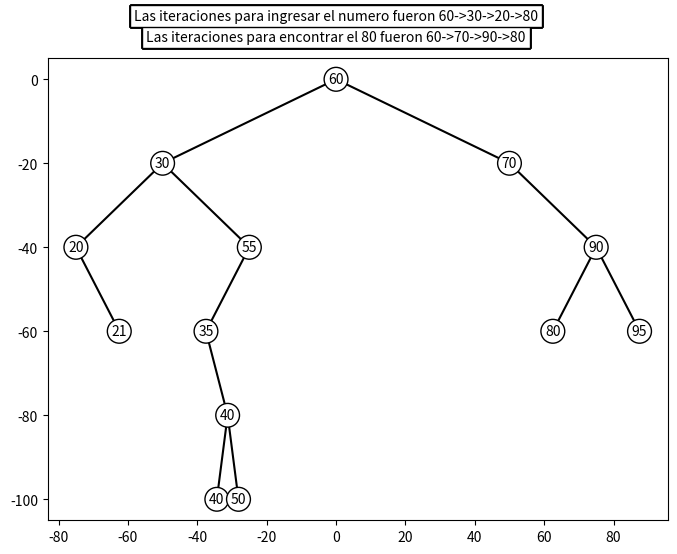

Reproduce this figure in Python.
import matplotlib.pyplot as plt
import matplotlib.backends.backend_pdf as pdf_backend
iteraciones=[]
ingreso_de_datos=[]
class Nodo:
    def __init__(self, valor):
        self.valor = valor
        self.der = None
        self.izq = None
def Busqueda(item,a):
    while a is not None:
        if item > a.valor:
            iteraciones.append(a.valor)
            a = a.der
        elif item < a.valor:
            iteraciones.append(a.valor)
            a = a.izq
        else:
            encontrado = True
            break
    if encontrado:
        print("Item encontrado")
    else:
        print("Objeto no encontrado")    
def Insertar(item, a):
    while True:
        ingreso_de_datos.append(a.valor)
        if item > a.valor:
            if a.der is None:
                a.der = Nodo(item)
                break
            else:
                a = a.der
        elif item < a.valor:
            if a.izq is None:
                a.izq = Nodo(item)
                break
            else:
                a = a.izq
    pass
def graficar_arbol(nodo, x, y, dx, dy,item,item2):
    if nodo is None:
        return
    plt.text(x, y, str(nodo.valor), ha='center', va='center', 
             bbox=dict(facecolor='white', edgecolor='black', boxstyle='circle'))
    plt.text(0, 10, 'Las iteraciones para encontrar el 80 fueron ' + "".join(iteraciones)+str(item), ha='center', va='center', bbox=dict(facecolor='white', edgecolor='black', boxstyle='square'))
    plt.text(0, 15, 'Las iteraciones para ingresar el numero fueron ' + "".join(ingreso_de_datos)+str(item), ha='center', va='center', bbox=dict(facecolor='white', edgecolor='black', boxstyle='square'))
    x_izq = x - dx
    x_der = x + dx
    y_nivel = y - dy
    if nodo.izq is not None:
        plt.plot([x, x_izq], [y, y_nivel], color='black')
    if nodo.der is not None:
        plt.plot([x, x_der], [y, y_nivel], color='black')
    graficar_arbol(nodo.izq, x_izq, y_nivel, dx/2, dy,item,item2)
    graficar_arbol(nodo.der, x_der, y_nivel, dx/2, dy,item,item2)
A60 = Nodo(60)
B30 = Nodo(30)
C70 = Nodo(70)
D20 = Nodo(20)
E55 = Nodo(55)
F90 = Nodo(90)
G35 = Nodo(35)
H80 = Nodo(80)
I95 = Nodo(95)
J40 = Nodo(40)
K40 = Nodo(40)
L50 = Nodo(50)
A60.izq = B30
A60.der = C70
B30.izq = D20
B30.der = E55
C70.der=F90
E55.izq=G35
G35.der=J40
J40.der=L50
J40.izq=K40
F90.der=I95
F90.izq=H80
item = 80
a = A60
encontrado = False
Busqueda(item,a)
Insertar(21,a)
for i in range(0,len(iteraciones)):
    iteraciones[i]=str(iteraciones[i])+'->'
for i in range(0,len(ingreso_de_datos)):
    ingreso_de_datos[i]=str(ingreso_de_datos[i])+'->'
pdf = pdf_backend.PdfPages("arbol.pdf")
fig = plt.figure(figsize=(8, 6))
graficar_arbol(a, 0, 0, 50, 20,item,21)
pdf.savefig(fig)
plt.close(fig)
pdf.close()
